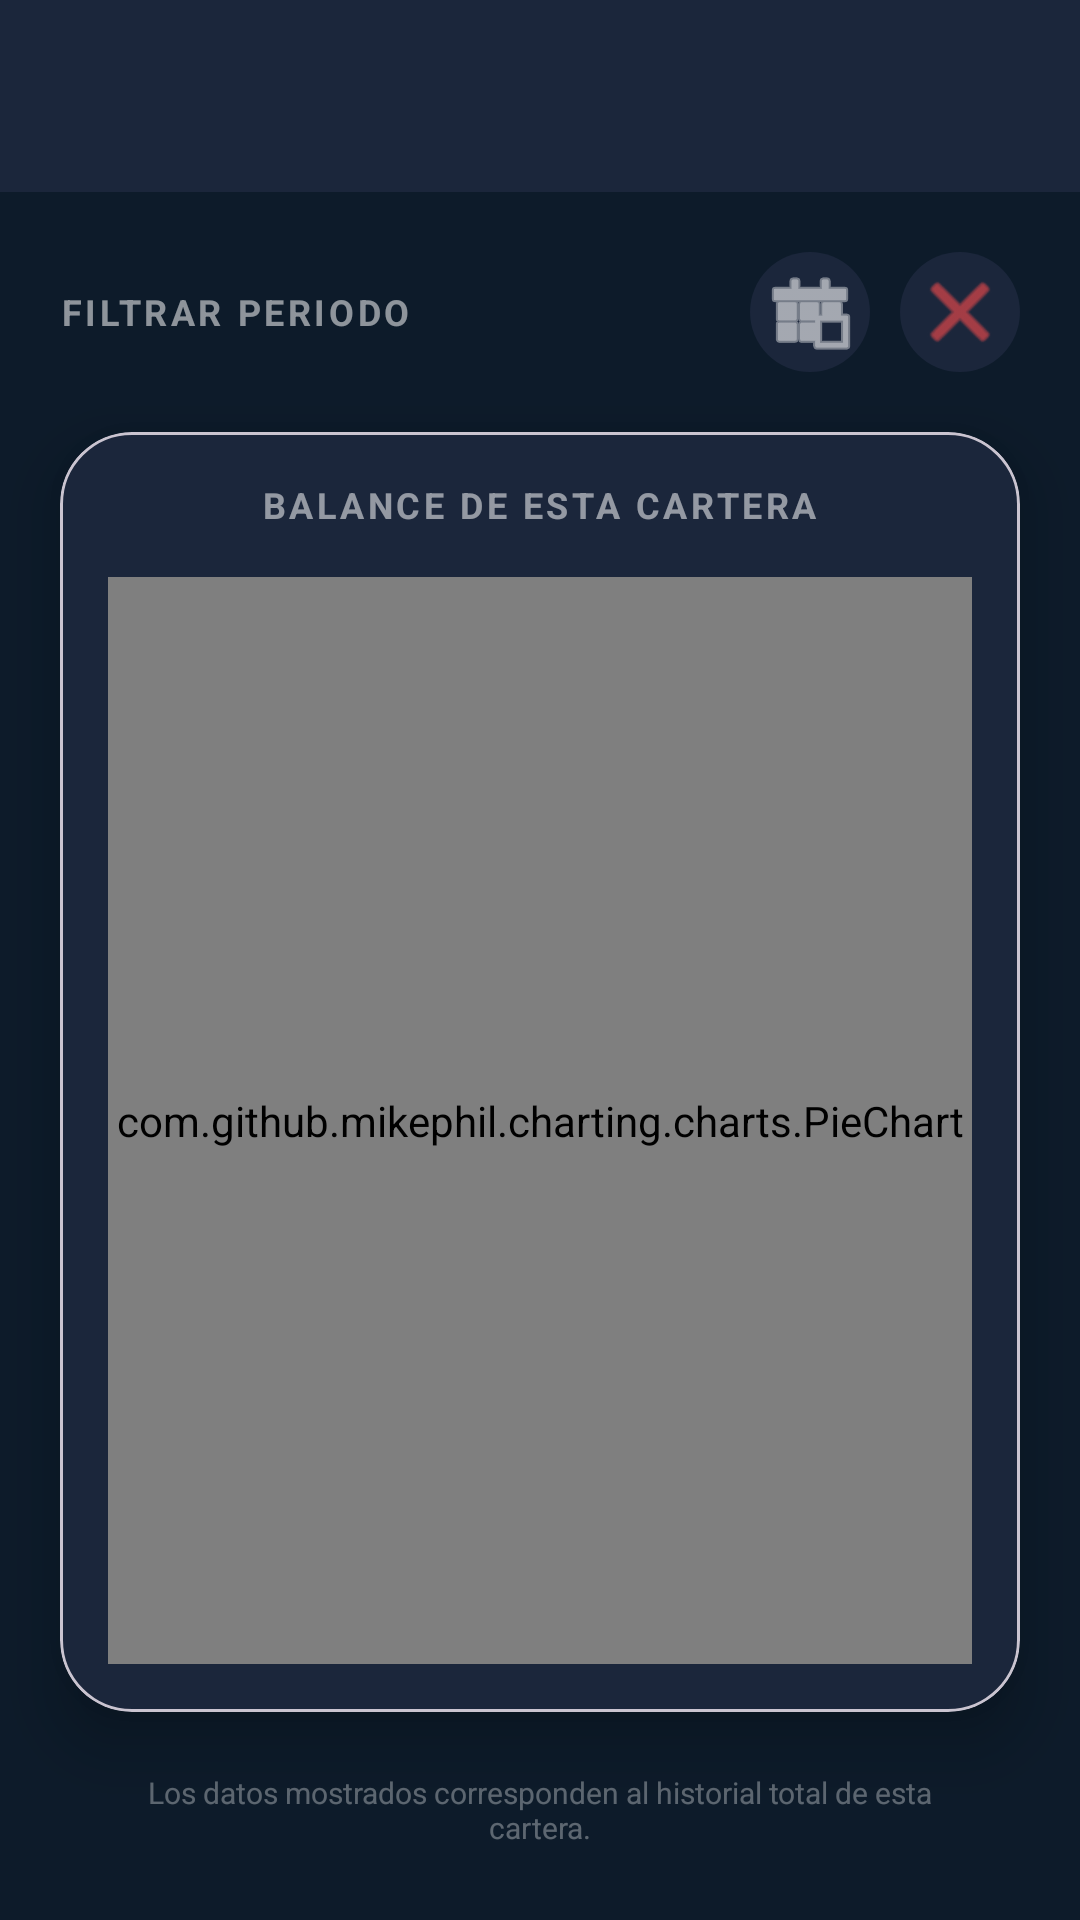

Android layout source for this screen:
<!-- AndroidManifest.xml: application theme Theme.VoiceFinance -->
<!-- res/layout/activity_detalle_estadistica_cartera.xml -->
<?xml version="1.0" encoding="utf-8"?>
<LinearLayout xmlns:android="http://schemas.android.com/apk/res/android"
    xmlns:app="http://schemas.android.com/apk/res-auto"
    android:layout_width="match_parent"
    android:layout_height="match_parent"
    android:background="#0D1B2A"
    android:orientation="vertical">

    <androidx.appcompat.widget.Toolbar
        android:id="@+id/toolbarDetalleCartera"
        android:layout_width="match_parent"
        android:layout_height="?attr/actionBarSize"
        android:background="#1B263B"
        app:titleTextColor="#FFFFFF" />

    <LinearLayout
        android:layout_width="match_parent"
        android:layout_height="wrap_content"
        android:orientation="horizontal"
        android:gravity="center_vertical"
        android:layout_marginTop="20dp"
        android:layout_marginHorizontal="20dp">

        <TextView
            android:layout_width="0dp"
            android:layout_height="wrap_content"
            android:layout_weight="1"
            android:text="FILTRAR PERIODO"
            android:textColor="#88FFFFFF"
            android:textSize="12sp"
            android:textStyle="bold"
            android:letterSpacing="0.1" />

        <ImageButton
            android:id="@+id/btnFiltroCarteraDetalle"
            android:layout_width="40dp"
            android:layout_height="40dp"
            android:background="@drawable/bg_boton_redondo"
            android:src="@android:drawable/ic_menu_today"
            android:contentDescription="Filtrar"
            app:tint="#FFFFFF" />

        <ImageButton
            android:id="@+id/btnLimpiarFiltroCartera"
            android:layout_width="40dp"
            android:layout_height="40dp"
            android:layout_marginStart="10dp"
            android:background="@drawable/bg_boton_redondo"
            android:src="@android:drawable/ic_menu_close_clear_cancel"
            android:contentDescription="Limpiar"
            app:tint="#FF4C4C" />
    </LinearLayout>

    <com.google.android.material.card.MaterialCardView
        android:layout_width="match_parent"
        android:layout_height="0dp"
        android:layout_weight="1"
        android:layout_margin="20dp"
        app:cardBackgroundColor="#1B263B"
        app:cardCornerRadius="24dp"
        app:cardElevation="12dp">

        <LinearLayout
            android:layout_width="match_parent"
            android:layout_height="match_parent"
            android:orientation="vertical"
            android:padding="16dp">

            <TextView
                android:layout_width="wrap_content"
                android:layout_height="wrap_content"
                android:text="BALANCE DE ESTA CARTERA"
                android:textColor="#88FFFFFF"
                android:textSize="12sp"
                android:layout_gravity="center"
                android:textStyle="bold"
                android:letterSpacing="0.1"/>

            <com.github.mikephil.charting.charts.PieChart
                android:id="@+id/pieChartCartera"
                android:layout_width="match_parent"
                android:layout_height="match_parent"
                android:layout_marginTop="16dp" />

        </LinearLayout>
    </com.google.android.material.card.MaterialCardView>

    <TextView
        android:id="@+id/tvPieNota"
        android:layout_width="match_parent"
        android:layout_height="wrap_content"
        android:text="Los datos mostrados corresponden al historial total de esta cartera."
        android:textColor="#55FFFFFF"
        android:textSize="10sp"
        android:gravity="center"
        android:layout_marginBottom="24dp"
        android:paddingHorizontal="40dp" />

</LinearLayout>
<!-- resources referenced by this layout -->
<resources>
  <!-- drawable bg_boton_redondo (drawable) -->
  <?xml version="1.0" encoding="utf-8"?>
  <shape xmlns:android="http://schemas.android.com/apk/res/android" android:shape="oval">
      <solid android:color="#1B263B"/>
  </shape>
  <style name="Theme.VoiceFinance" parent="Base.Theme.VoiceFinance" />
  <style name="Base.Theme.VoiceFinance" parent="Theme.Material3.DayNight.NoActionBar">
          
          
      </style>
</resources>
